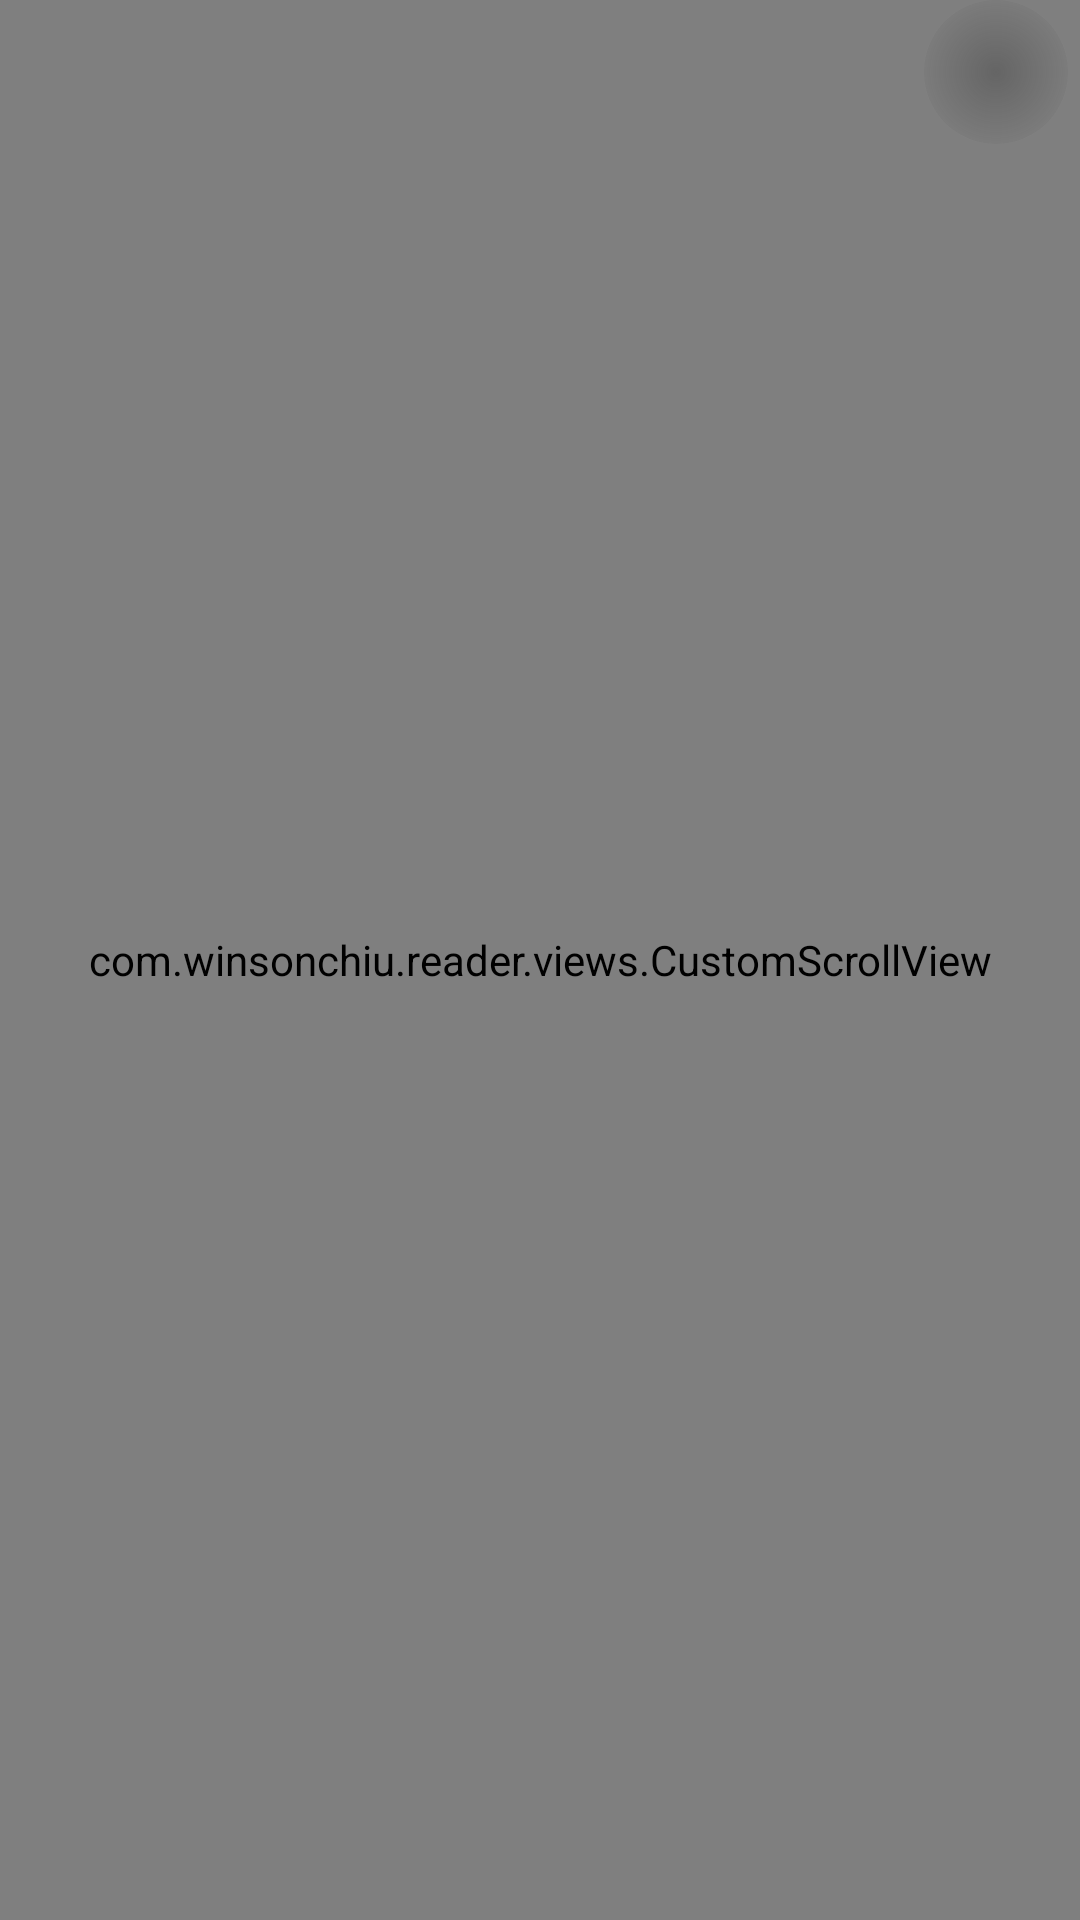

Here is an Android app screen rendered from its layout file. Give the layout XML and the strings, colors and styles it references.
<!-- AndroidManifest.xml: fallback theme Theme.MaterialComponents.DayNight.NoActionBar -->
<!-- res/layout/view_image.xml -->
<?xml version="1.0" encoding="utf-8"?>
<RelativeLayout
    xmlns:android="http://schemas.android.com/apk/res/android"
    xmlns:tools="http://schemas.android.com/tools"
    android:id="@+id/layout_root"
    android:layout_width="match_parent"
    android:layout_height="match_parent"
    >

    <com.winsonchiu.reader.views.CustomScrollView
        android:id="@+id/scroll_image"
        android:layout_width="match_parent"
        android:layout_height="match_parent"
        >

        <LinearLayout
            android:orientation="vertical"
            android:layout_width="match_parent"
            android:layout_height="wrap_content"
            >

            <ProgressBar
                style="?android:attr/progressBarStyleLarge"
                android:id="@+id/progress_image"
                android:layout_width="48dp"
                android:layout_height="48dp"
                android:layout_margin="16dp"
                android:layout_gravity="center"
                android:visibility="gone"
                android:indeterminate="true"
                />

            <com.winsonchiu.reader.views.ImageViewZoom
                android:id="@+id/image_full"
                android:layout_width="match_parent"
                android:layout_height="wrap_content"
                />

            <Space
                android:layout_width="match_parent"
                android:layout_height="16dp"
                />

            <TextView
                android:id="@+id/text_error"
                android:layout_width="wrap_content"
                android:layout_height="wrap_content"
                android:layout_gravity="center_horizontal"
                android:paddingStart="@dimen/activity_vertical_margin"
                android:paddingEnd="@dimen/activity_vertical_margin"
                android:paddingBottom="12dp"
                android:visibility="gone"
                android:gravity="center_horizontal"
                tools:visibility="visible"
                tools:text="Error loading\nLink"
                />

            <TextView
                android:id="@+id/text_title"
                android:layout_width="match_parent"
                android:layout_height="wrap_content"
                android:textAppearance="@style/TextAppearance.AppCompat.Title"
                android:paddingStart="@dimen/activity_vertical_margin"
                android:paddingEnd="@dimen/activity_vertical_margin"
                tools:text="Title"
                />

            <TextView
                android:id="@+id/text_description"
                android:layout_width="match_parent"
                android:layout_height="wrap_content"
                android:textAppearance="@style/TextAppearance.AppCompat.Body1"
                android:paddingStart="@dimen/activity_vertical_margin"
                android:paddingEnd="@dimen/activity_vertical_margin"
                android:layout_marginBottom="32dp"
                tools:text="Description"
                />

        </LinearLayout>

    </com.winsonchiu.reader.views.CustomScrollView>

    <TextView
        android:id="@+id/text_album_indicator"
        android:layout_width="wrap_content"
        android:layout_height="wrap_content"
        android:layout_alignParentBottom="true"
        android:layout_centerHorizontal="true"
        android:textAppearance="@style/TextAppearance.AppCompat.Caption"
        />

    <RelativeLayout
        android:id="@+id/layout_download"
        android:layout_width="48dp"
        android:layout_height="48dp"
        android:layout_alignParentTop="true"
        android:layout_alignParentEnd="true"
        android:layout_marginEnd="4dp"
        android:background="@drawable/circular_shadow"
        >

        <ImageButton
            android:id="@+id/button_download"
            android:layout_width="match_parent"
            android:layout_height="match_parent"
            android:contentDescription="@string/content_description_button_open"
            android:background="?attr/selectableItemBackground"
            android:src="@drawable/ic_file_download_white_24dp"
            android:padding="12dp"
            />

    </RelativeLayout>

</RelativeLayout>
<!-- resources referenced by this layout -->
<resources>
  <dimen name="activity_vertical_margin">16dp</dimen>
  <!-- drawable circular_shadow (drawable) -->
  <?xml version="1.0" encoding="utf-8"?>
  <shape
      xmlns:android="http://schemas.android.com/apk/res/android"
      android:shape="oval"
      >
  
      <gradient
          android:centerX="0.5"
          android:centerY="0.5"
          android:startColor="@color/darkThemeShadowTranslucent"
          android:endColor="@android:color/transparent"
          android:type="radial"
          android:gradientRadius="28dp"
          />
  
  </shape>
  <string name="content_description_button_open">Open</string>
  <color name="darkThemeShadowTranslucent">#55303030</color>
</resources>
